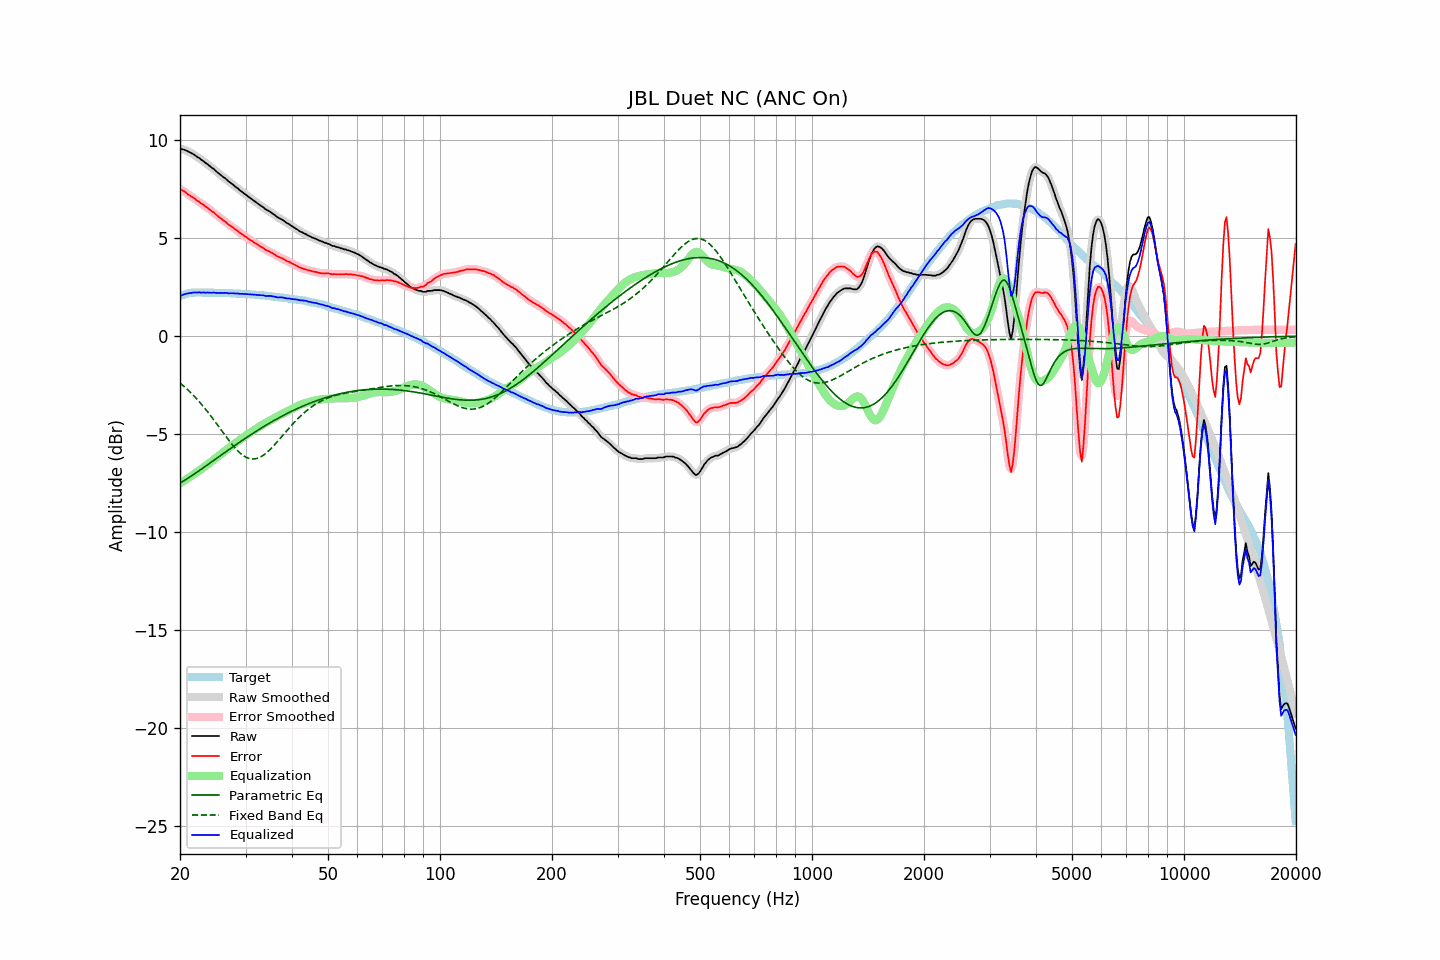

Source data for this figure (header and first rows):
frequency, raw, error, smoothed, error_smoothed, equalization, parametric_eq, fixed_band_eq, equalized_raw, equalized_smoothed, target
20.00, 9.56, 7.51, 9.56, 7.51, -7.52, -7.50, -2.39, 2.05, 2.05, 2.05
20.20, 9.54, 7.46, 9.55, 7.46, -7.46, -7.45, -2.46, 2.08, 2.09, 2.08
20.40, 9.53, 7.42, 9.53, 7.42, -7.41, -7.40, -2.53, 2.12, 2.12, 2.11
20.61, 9.50, 7.37, 9.50, 7.36, -7.35, -7.35, -2.60, 2.15, 2.15, 2.13
20.81, 9.47, 7.31, 9.47, 7.30, -7.30, -7.29, -2.67, 2.17, 2.17, 2.16
21.02, 9.42, 7.23, 9.43, 7.24, -7.25, -7.24, -2.75, 2.18, 2.19, 2.19
21.23, 9.39, 7.19, 9.39, 7.18, -7.19, -7.19, -2.83, 2.20, 2.20, 2.20
21.44, 9.34, 7.13, 9.35, 7.13, -7.13, -7.13, -2.91, 2.21, 2.21, 2.21
21.66, 9.30, 7.08, 9.30, 7.08, -7.08, -7.08, -2.99, 2.23, 2.23, 2.22
21.87, 9.25, 7.03, 9.25, 7.02, -7.02, -7.02, -3.07, 2.23, 2.23, 2.22
22.09, 9.19, 6.96, 9.20, 6.97, -6.96, -6.97, -3.16, 2.23, 2.24, 2.23
22.31, 9.13, 6.90, 9.14, 6.90, -6.91, -6.91, -3.25, 2.23, 2.23, 2.23
22.54, 9.09, 6.86, 9.08, 6.85, -6.85, -6.86, -3.34, 2.24, 2.23, 2.23
22.76, 9.01, 6.78, 9.02, 6.79, -6.79, -6.80, -3.44, 2.22, 2.23, 2.23
22.99, 8.96, 6.74, 8.96, 6.73, -6.73, -6.74, -3.53, 2.23, 2.23, 2.22
23.22, 8.90, 6.68, 8.90, 6.67, -6.67, -6.68, -3.63, 2.23, 2.23, 2.22
23.45, 8.83, 6.61, 8.84, 6.62, -6.61, -6.63, -3.73, 2.22, 2.23, 2.22
23.69, 8.78, 6.56, 8.78, 6.55, -6.55, -6.57, -3.84, 2.23, 2.22, 2.22
23.92, 8.71, 6.49, 8.71, 6.49, -6.49, -6.51, -3.94, 2.22, 2.22, 2.22
24.16, 8.65, 6.43, 8.65, 6.43, -6.43, -6.45, -4.05, 2.22, 2.22, 2.22
24.40, 8.58, 6.36, 8.59, 6.37, -6.37, -6.39, -4.16, 2.22, 2.22, 2.22
24.65, 8.53, 6.32, 8.52, 6.31, -6.30, -6.34, -4.27, 2.23, 2.22, 2.21
24.89, 8.45, 6.24, 8.45, 6.24, -6.24, -6.28, -4.38, 2.22, 2.22, 2.21
25.14, 8.38, 6.17, 8.39, 6.17, -6.17, -6.22, -4.49, 2.21, 2.21, 2.21
25.39, 8.31, 6.10, 8.32, 6.10, -6.11, -6.16, -4.60, 2.21, 2.21, 2.21
25.65, 8.25, 6.04, 8.25, 6.04, -6.04, -6.10, -4.72, 2.21, 2.21, 2.21
25.91, 8.18, 5.98, 8.18, 5.98, -5.98, -6.04, -4.83, 2.21, 2.21, 2.20
26.16, 8.11, 5.91, 8.12, 5.92, -5.91, -5.99, -4.94, 2.20, 2.21, 2.20
26.43, 8.06, 5.86, 8.06, 5.85, -5.85, -5.93, -5.05, 2.22, 2.21, 2.20
26.69, 7.99, 5.79, 7.99, 5.79, -5.79, -5.87, -5.16, 2.21, 2.20, 2.20
26.96, 7.91, 5.71, 7.92, 5.72, -5.72, -5.81, -5.27, 2.19, 2.20, 2.20
27.23, 7.85, 5.66, 7.86, 5.66, -5.66, -5.75, -5.38, 2.19, 2.19, 2.19
27.50, 7.79, 5.60, 7.79, 5.60, -5.60, -5.70, -5.48, 2.19, 2.19, 2.19
27.77, 7.73, 5.55, 7.73, 5.54, -5.54, -5.64, -5.58, 2.19, 2.19, 2.18
28.05, 7.66, 5.48, 7.67, 5.48, -5.48, -5.58, -5.68, 2.18, 2.19, 2.18
28.33, 7.59, 5.42, 7.60, 5.42, -5.42, -5.52, -5.77, 2.17, 2.18, 2.17
28.62, 7.54, 5.37, 7.53, 5.36, -5.36, -5.47, -5.85, 2.19, 2.17, 2.17
28.90, 7.46, 5.29, 7.47, 5.30, -5.30, -5.41, -5.93, 2.16, 2.17, 2.17
29.19, 7.40, 5.24, 7.40, 5.24, -5.24, -5.36, -6.00, 2.16, 2.16, 2.16
29.48, 7.34, 5.18, 7.34, 5.18, -5.18, -5.30, -6.07, 2.16, 2.16, 2.16
29.78, 7.27, 5.12, 7.28, 5.12, -5.12, -5.25, -6.12, 2.15, 2.16, 2.15
30.08, 7.22, 5.07, 7.22, 5.07, -5.07, -5.19, -6.17, 2.16, 2.15, 2.15
30.38, 7.15, 5.01, 7.16, 5.01, -5.01, -5.14, -6.21, 2.15, 2.15, 2.14
30.68, 7.09, 4.95, 7.10, 4.95, -4.95, -5.08, -6.24, 2.14, 2.14, 2.14
30.99, 7.03, 4.90, 7.03, 4.90, -4.90, -5.03, -6.25, 2.14, 2.13, 2.13
31.30, 6.97, 4.85, 6.97, 4.85, -4.85, -4.97, -6.26, 2.13, 2.13, 2.12
31.61, 6.91, 4.79, 6.91, 4.79, -4.79, -4.92, -6.26, 2.12, 2.12, 2.12
31.93, 6.85, 4.74, 6.85, 4.74, -4.74, -4.87, -6.25, 2.12, 2.12, 2.11
32.24, 6.79, 4.69, 6.79, 4.68, -4.69, -4.82, -6.23, 2.11, 2.11, 2.10
32.57, 6.73, 4.63, 6.73, 4.63, -4.63, -4.77, -6.20, 2.10, 2.10, 2.10
32.89, 6.67, 4.58, 6.68, 4.58, -4.58, -4.71, -6.16, 2.09, 2.10, 2.09
33.22, 6.62, 4.54, 6.62, 4.53, -4.53, -4.66, -6.12, 2.09, 2.09, 2.08
33.55, 6.57, 4.49, 6.56, 4.48, -4.48, -4.61, -6.06, 2.09, 2.08, 2.08
33.89, 6.49, 4.42, 6.50, 4.43, -4.44, -4.56, -6.00, 2.06, 2.07, 2.07
34.23, 6.44, 4.38, 6.45, 4.38, -4.39, -4.52, -5.94, 2.05, 2.06, 2.06
34.57, 6.40, 4.35, 6.40, 4.34, -4.34, -4.47, -5.86, 2.06, 2.05, 2.05
34.92, 6.35, 4.31, 6.35, 4.31, -4.30, -4.42, -5.78, 2.06, 2.05, 2.04
35.27, 6.29, 4.26, 6.30, 4.26, -4.25, -4.37, -5.70, 2.04, 2.05, 2.03
35.62, 6.23, 4.21, 6.24, 4.21, -4.21, -4.32, -5.61, 2.03, 2.03, 2.02
35.97, 6.18, 4.17, 6.17, 4.16, -4.16, -4.28, -5.52, 2.02, 2.01, 2.01
... 635 more rows
